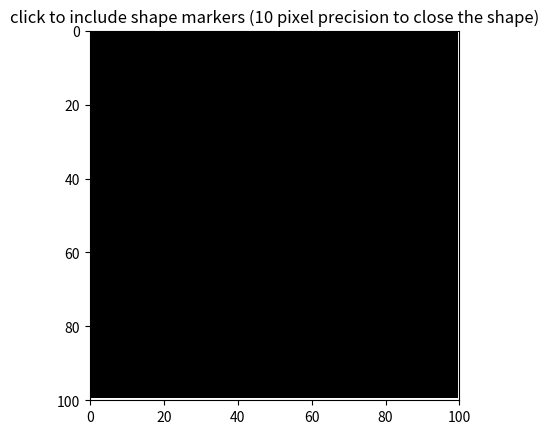

The matplotlib source for this figure:
import numpy as np
import matplotlib.pyplot as plt


class LineBuilder:
    def __init__(self, line, ax, color):
        self.line = line
        self.ax = ax
        self.color = color
        self.xs = []
        self.ys = []
        self.cid = line.figure.canvas.mpl_connect('button_press_event', self)
        self.counter = 0
        self.shape_counter = 0
        self.shape = {}
        self.precision = 10

    def __call__(self, event):
        if event.inaxes != self.line.axes:
            return
        if self.counter == 0:
            self.xs.append(event.xdata)
            self.ys.append(event.ydata)
        if np.abs(event.xdata - self.xs[0]) <= self.precision and np.abs(
                event.ydata - self.ys[0]) <= self.precision and self.counter != 0:
            self.xs.append(self.xs[0])
            self.ys.append(self.ys[0])
            self.ax.scatter(self.xs, self.ys, s=120, color=self.color)
            self.ax.scatter(self.xs[0], self.ys[0], s=80, color='blue')
            self.ax.plot(self.xs, self.ys, color=self.color)
            self.line.figure.canvas.draw()
            self.shape[self.shape_counter] = [self.xs, self.ys]
            self.shape_counter = self.shape_counter + 1
            self.xs = []
            self.ys = []
            self.counter = 0
        else:
            if self.counter != 0:
                self.xs.append(event.xdata)
                self.ys.append(event.ydata)
            self.ax.scatter(self.xs, self.ys, s=120, color=self.color)
            self.ax.plot(self.xs, self.ys, color=self.color)
            self.line.figure.canvas.draw()
            self.counter = self.counter + 1


def create_shape_on_image(data, cmap='jet'):
    def change_shapes(shapes):
        new_shapes = {}
        for i in range(len(shapes)):
            l = len(shapes[i][1])
            new_shapes[i] = np.zeros((l, 2), dtype='int')
            for j in range(l):
                new_shapes[i][j, 0] = shapes[i][0][j]
                new_shapes[i][j, 1] = shapes[i][1][j]
        return new_shapes

    fig = plt.figure()
    ax = fig.add_subplot(111)
    ax.set_title('click to include shape markers (10 pixel precision to close the shape)')
    line = ax.imshow(data)
    ax.set_xlim(0, data[:, :, 0].shape[1])
    ax.set_ylim(0, data[:, :, 0].shape[0])
    linebuilder = LineBuilder(line, ax, 'red')
    plt.gca().invert_yaxis()
    plt.show()
    new_shapes = change_shapes(linebuilder.shape)
    return new_shapes


img = np.zeros((100, 100, 3), dtype='uint')
shapes = create_shape_on_image(img)
print(shapes)
